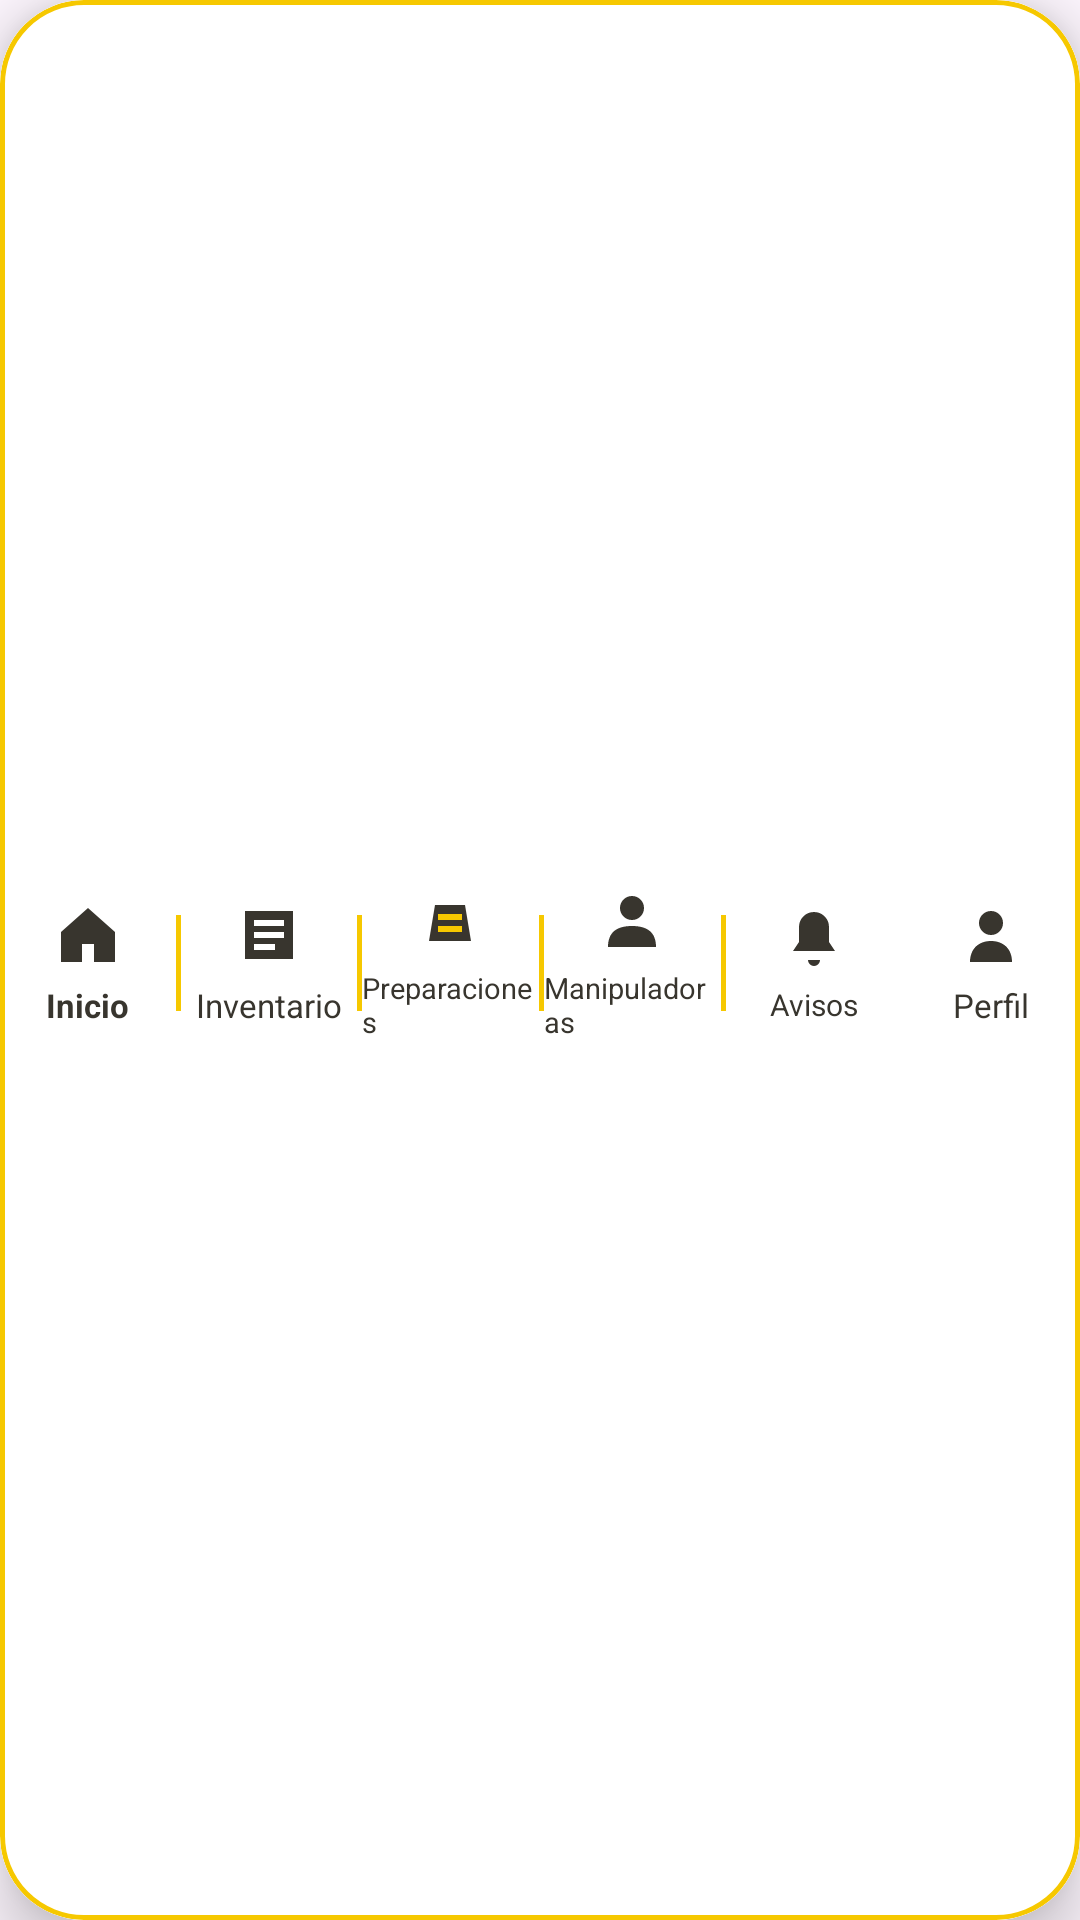

The Android layout XML behind this screen, and the referenced resources:
<!-- AndroidManifest.xml: application theme Theme.ManipuladoraJ -->
<!-- res/layout/layout_barra_inferior.xml -->
<?xml version="1.0" encoding="utf-8"?>
<com.google.android.material.card.MaterialCardView
    xmlns:android="http://schemas.android.com/apk/res/android"
    xmlns:app="http://schemas.android.com/apk/res-auto"
    android:layout_width="match_parent"
    android:layout_height="78dp"
    android:layout_marginStart="16dp"
    android:layout_marginEnd="16dp"
    android:layout_marginBottom="16dp"
    app:cardCornerRadius="28dp"
    app:cardElevation="12dp"
    app:cardBackgroundColor="#FFFFFF"
    app:strokeColor="#F6C800"
    app:strokeWidth="1.5dp">

    <LinearLayout
        android:id="@+id/barraInferior"
        android:layout_width="match_parent"
        android:layout_height="match_parent"
        android:orientation="horizontal"
        android:background="#FFFFFF"
        android:paddingTop="7dp"
        android:paddingBottom="5dp">

        
        <LinearLayout
            android:id="@+id/navInicio"
            android:layout_width="0dp"
            android:layout_height="match_parent"
            android:layout_weight="1"
            android:gravity="center"
            android:orientation="vertical"
            android:background="?attr/selectableItemBackground">

            <ImageView
                android:layout_width="24dp"
                android:layout_height="24dp"
                android:src="@drawable/ic_inicio"
                android:contentDescription="Inicio"/>

            <TextView
                android:layout_width="wrap_content"
                android:layout_height="wrap_content"
                android:text="Inicio"
                android:textSize="11sp"
                android:textStyle="bold"
                android:textColor="#38352E"
                android:layout_marginTop="4dp"/>

        </LinearLayout>

        
        <View
            android:layout_width="1.5dp"
            android:layout_height="32dp"
            android:layout_gravity="center_vertical"
            android:background="#F6C800"/>


        
        <LinearLayout
            android:id="@+id/navInventario"
            android:layout_width="0dp"
            android:layout_height="match_parent"
            android:layout_weight="1"
            android:gravity="center"
            android:orientation="vertical"
            android:background="?attr/selectableItemBackground">

            <ImageView
                android:layout_width="24dp"
                android:layout_height="24dp"
                android:src="@drawable/ic_inventario"
                android:contentDescription="Inventario"/>

            <TextView
                android:layout_width="wrap_content"
                android:layout_height="wrap_content"
                android:text="Inventario"
                android:textSize="11sp"
                android:textColor="#38352E"
                android:layout_marginTop="4dp"/>

        </LinearLayout>

        
        <View
            android:layout_width="1.5dp"
            android:layout_height="32dp"
            android:layout_gravity="center_vertical"
            android:background="#F6C800"/>


        
        <LinearLayout
            android:id="@+id/navPreparaciones"
            android:layout_width="0dp"
            android:layout_height="match_parent"
            android:layout_weight="1"
            android:gravity="center"
            android:orientation="vertical"
            android:background="?attr/selectableItemBackground">

            <ImageView
                android:layout_width="24dp"
                android:layout_height="24dp"
                android:src="@drawable/ic_preparaciones"
                android:contentDescription="Preparaciones"/>

            <TextView
                android:layout_width="wrap_content"
                android:layout_height="wrap_content"
                android:text="Preparaciones"
                android:textSize="9.5sp"
                android:textColor="#38352E"
                android:layout_marginTop="4dp"/>

        </LinearLayout>

        
        <View
            android:layout_width="1.5dp"
            android:layout_height="32dp"
            android:layout_gravity="center_vertical"
            android:background="#F6C800"/>


        
        <LinearLayout
            android:id="@+id/navManipuladoras"
            android:layout_width="0dp"
            android:layout_height="match_parent"
            android:layout_weight="1"
            android:gravity="center"
            android:orientation="vertical"
            android:background="?attr/selectableItemBackground">

            <ImageView
                android:layout_width="24dp"
                android:layout_height="24dp"
                android:src="@drawable/ic_manipuladoras"
                android:contentDescription="Manipuladoras"/>

            <TextView
                android:layout_width="wrap_content"
                android:layout_height="wrap_content"
                android:text="Manipuladoras"
                android:textSize="9.5sp"
                android:textColor="#38352E"
                android:layout_marginTop="4dp"/>

        </LinearLayout>

        
        <View
            android:layout_width="1.5dp"
            android:layout_height="32dp"
            android:layout_gravity="center_vertical"
            android:background="#F6C800"/>

        
        <LinearLayout
            android:id="@+id/navAvisos"
            android:layout_width="0dp"
            android:layout_height="match_parent"
            android:layout_weight="1"
            android:gravity="center"
            android:orientation="vertical"
            android:background="?attr/selectableItemBackground">

            <ImageView
                android:layout_width="24dp"
                android:layout_height="24dp"
                android:src="@drawable/ic_notificacion"
                android:contentDescription="Avisos" />

            <TextView
                android:layout_width="wrap_content"
                android:layout_height="wrap_content"
                android:text="Avisos"
                android:textSize="10sp"
                android:textColor="#38352E"
                android:layout_marginTop="4dp" />

        </LinearLayout>

        
        <LinearLayout
            android:id="@+id/navPerfil"
            android:layout_width="0dp"
            android:layout_height="match_parent"
            android:layout_weight="1"
            android:gravity="center"
            android:orientation="vertical"
            android:background="?attr/selectableItemBackground">

            <ImageView
                android:layout_width="24dp"
                android:layout_height="24dp"
                android:src="@drawable/ic_perfil"
                android:contentDescription="Perfil"/>

            <TextView
                android:layout_width="wrap_content"
                android:layout_height="wrap_content"
                android:text="Perfil"
                android:textSize="11sp"
                android:textColor="#38352E"
                android:layout_marginTop="4dp"/>

        </LinearLayout>

    </LinearLayout>

</com.google.android.material.card.MaterialCardView>
<!-- resources referenced by this layout -->
<resources>
  <!-- drawable ic_inicio (drawable) -->
  <vector xmlns:android="http://schemas.android.com/apk/res/android"
      android:width="24dp"
      android:height="24dp"
      android:viewportWidth="24"
      android:viewportHeight="24">
  
      <path
          android:fillColor="#38352E"
          android:pathData="M3,11L12,3L21,11V21H14V15H10V21H3Z"/>
  
  </vector>
  <!-- drawable ic_inventario (drawable) -->
  <vector xmlns:android="http://schemas.android.com/apk/res/android"
      android:width="24dp"
      android:height="24dp"
      android:viewportWidth="24"
      android:viewportHeight="24">
  
      <path
          android:fillColor="#38352E"
          android:pathData="M4,4H20V20H4Z"/>
  
      <path
          android:fillColor="#FFFFFF"
          android:pathData="M7,7H17V9H7ZM7,11H17V13H7ZM7,15H14V17H7Z"/>
  
  </vector>
  <!-- drawable ic_manipuladoras (drawable) -->
  <vector xmlns:android="http://schemas.android.com/apk/res/android"
      android:width="24dp"
      android:height="24dp"
      android:viewportWidth="24"
      android:viewportHeight="24">
  
      <path
          android:fillColor="#38352E"
          android:pathData="M12,12A4,4 0,1 0,12 4A4,4 0,0 0,12 12ZM4,21C4,16 7,14 12,14C17,14 20,16 20,21Z"/>
  
  </vector>
  <!-- drawable ic_notificacion (drawable) -->
  <vector xmlns:android="http://schemas.android.com/apk/res/android"
      android:width="24dp"
      android:height="24dp"
      android:viewportWidth="24"
      android:viewportHeight="24">
  
      <path
          android:fillColor="#38352E"
          android:pathData="M12,22A2,2 0,0 0,14,20H10A2,2 0,0 0,12,22ZM19,17H5L7,14V9A5,5 0,0 1,17,9V14Z"/>
  
  </vector>
  <!-- drawable ic_perfil (drawable) -->
  <vector xmlns:android="http://schemas.android.com/apk/res/android"
      android:width="24dp"
      android:height="24dp"
      android:viewportWidth="24"
      android:viewportHeight="24">
  
      <path
          android:fillColor="#38352E"
          android:pathData="M12,12A4,4 0,1 0,12 4A4,4 0,0 0,12 12ZM5,21C5,16.5 8,14 12,14C16,14 19,16.5 19,21Z"/>
  
  </vector>
  <!-- drawable ic_preparaciones (drawable) -->
  <vector xmlns:android="http://schemas.android.com/apk/res/android"
      android:width="24dp"
      android:height="24dp"
      android:viewportWidth="24"
      android:viewportHeight="24">
  
      <path
          android:fillColor="#38352E"
          android:pathData="M5,19L7,7L17,7L19,19Z"/>
  
      <path
          android:fillColor="#F6C800"
          android:pathData="M8,10H16V12H8ZM8,14H16V16H8Z"/>
  
  </vector>
  <style name="Theme.ManipuladoraJ" parent="Base.Theme.ManipuladoraJ" />
  <style name="Base.Theme.ManipuladoraJ" parent="Theme.Material3.DayNight.NoActionBar">
          
          
      </style>
</resources>
